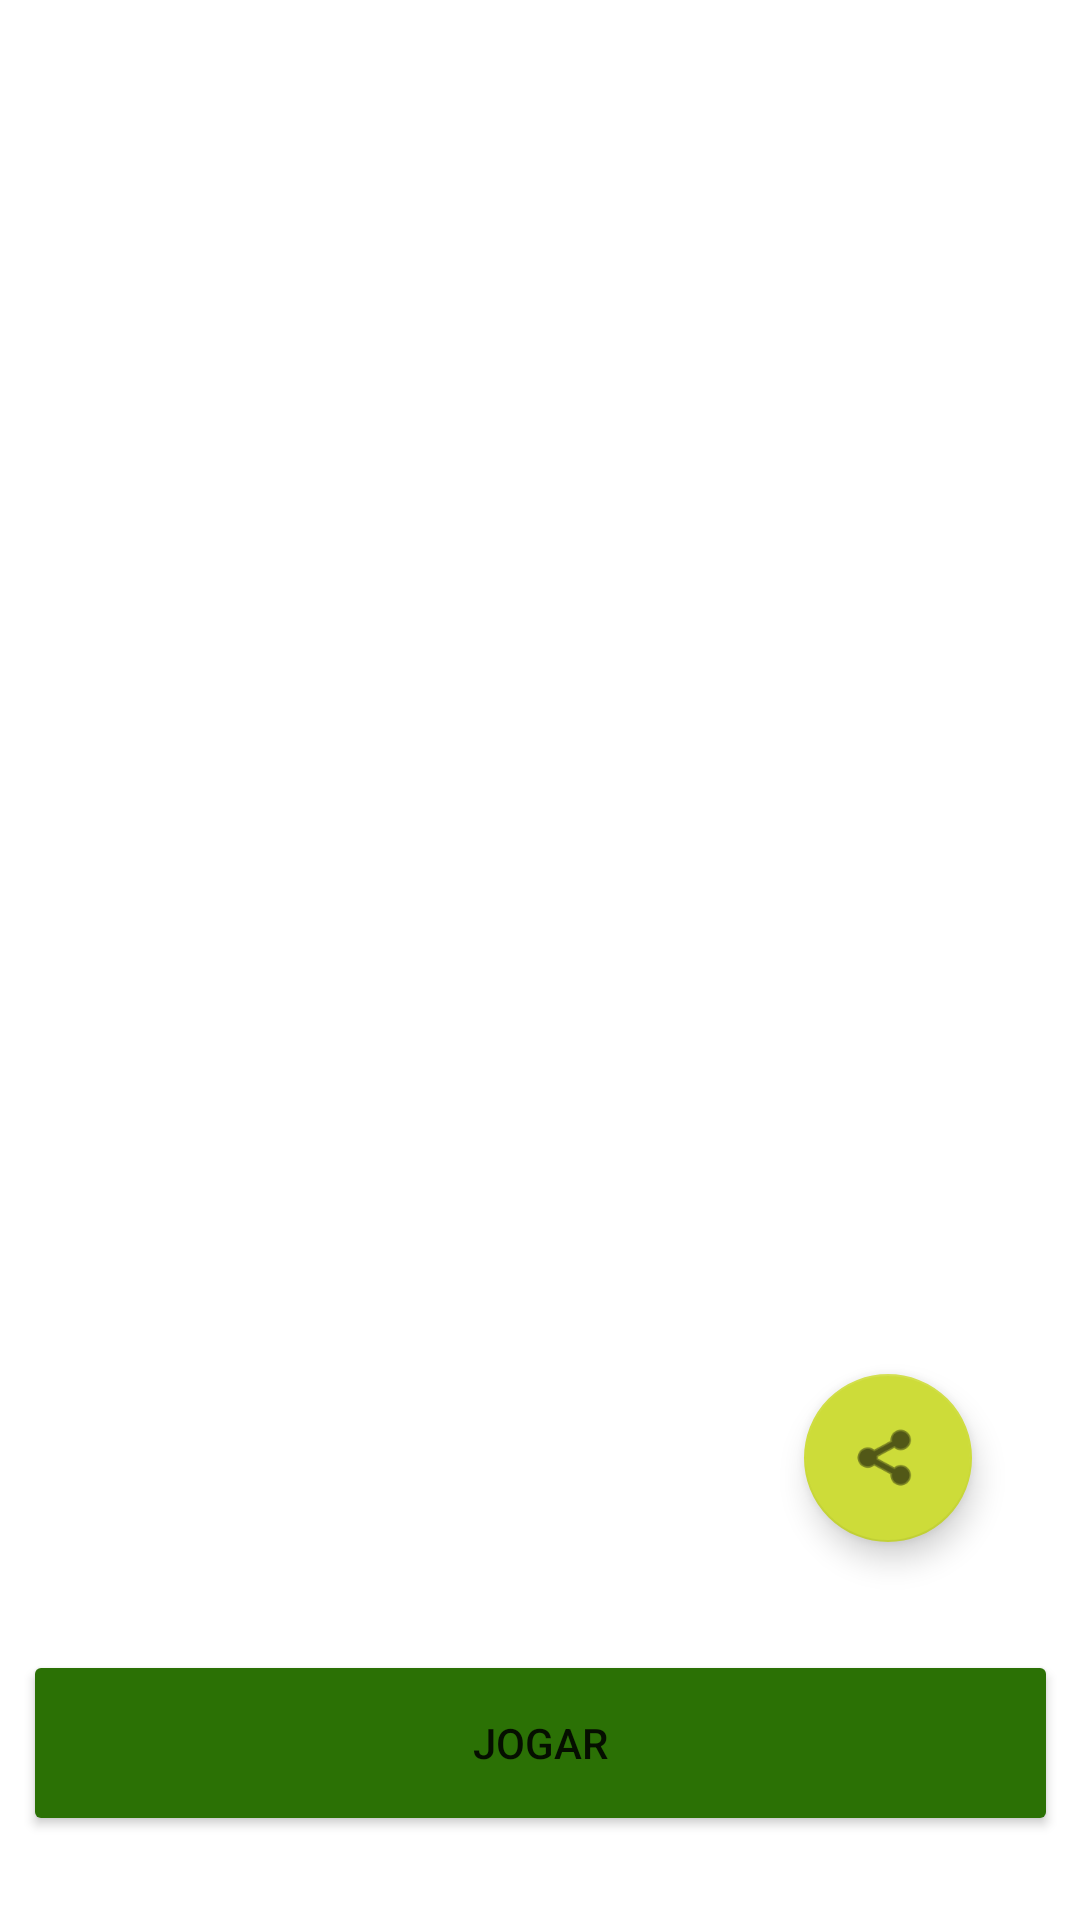

Write the Android layout XML for this screen, with the resource values it uses.
<!-- AndroidManifest.xml: application theme Theme.ThrowDice -->
<!-- res/layout/activity_main.xml -->
<?xml version="1.0" encoding="utf-8"?>
<androidx.constraintlayout.widget.ConstraintLayout xmlns:android="http://schemas.android.com/apk/res/android"
    xmlns:app="http://schemas.android.com/apk/res-auto"
    xmlns:tools="http://schemas.android.com/tools"
    android:layout_width="match_parent"
    android:layout_height="match_parent"
    tools:context=".MainActivity">

    <Button
        android:id="@+id/btn_start"
        android:layout_width="345dp"
        android:layout_height="62dp"
        android:layout_marginBottom="28dp"
        android:backgroundTint="@color/green_red_color_state"
        android:text="@string/play"
        app:layout_constraintBottom_toBottomOf="parent"
        app:layout_constraintEnd_toEndOf="parent"
        app:layout_constraintStart_toStartOf="parent" />

    <ImageView
        android:id="@+id/dice_two"
        android:layout_width="140dp"
        android:layout_height="140dp"
        android:layout_marginEnd="56dp"
        android:layout_marginBottom="44dp"
        app:layout_constraintBottom_toTopOf="@+id/btn_start"
        app:layout_constraintEnd_toEndOf="parent"
        app:layout_constraintTop_toTopOf="parent"
        app:layout_constraintVertical_bias="0.617"
        app:srcCompat="@drawable/dice_2" />

    <ImageView
        android:id="@+id/dice_one"
        android:layout_width="140dp"
        android:layout_height="140dp"
        android:layout_marginStart="44dp"
        android:layout_marginBottom="44dp"
        app:layout_constraintBottom_toTopOf="@+id/btn_start"
        app:layout_constraintEnd_toStartOf="@+id/dice_two"
        app:layout_constraintHorizontal_bias="0.258"
        app:layout_constraintStart_toStartOf="parent"
        app:layout_constraintTop_toTopOf="parent"
        app:layout_constraintVertical_bias="0.617"
        app:srcCompat="@drawable/dice_1" />

    <TextView
        android:id="@+id/welcome_message"
        android:layout_width="200dp"
        android:layout_height="40dp"
        android:textAlignment="center"
        app:layout_constraintBottom_toTopOf="@+id/btn_start"
        app:layout_constraintEnd_toEndOf="parent"
        app:layout_constraintStart_toStartOf="parent"
        app:layout_constraintTop_toTopOf="parent"
        app:layout_constraintVertical_bias="0.185" />

    <com.google.android.material.floatingactionbutton.FloatingActionButton
        android:id="@+id/share"
        android:layout_width="wrap_content"
        android:layout_height="wrap_content"
        android:layout_marginEnd="36dp"
        android:layout_marginBottom="36dp"
        android:clickable="true"
        app:layout_constraintBottom_toTopOf="@+id/btn_start"
        app:layout_constraintEnd_toEndOf="parent"
        app:srcCompat="@android:drawable/ic_menu_share" />


</androidx.constraintlayout.widget.ConstraintLayout>
<!-- resources referenced by this layout -->
<resources>
  <string name="play">Jogar</string>
  <style name="Theme.ThrowDice" parent="Theme.MaterialComponents.DayNight.DarkActionBar">
          
          <item name="colorPrimary">@color/primaryColor</item>
          <item name="colorPrimaryVariant">@color/primaryDarkColor</item>
          <item name="colorOnPrimary">@color/white</item>
          
          <item name="colorSecondary">@color/secondaryColor</item>
          <item name="colorSecondaryVariant">@color/secondaryDarkColor</item>
          <item name="colorOnSecondary">@color/black</item>
          
          <item name="android:statusBarColor" tools:targetApi="l">?attr/colorPrimaryVariant</item>
          
      </style>
  <color name="primaryColor">#8bc34a</color>
  <color name="primaryDarkColor">#5a9216</color>
  <color name="white">#FFFFFFFF</color>
  <color name="secondaryColor">#cddc39</color>
  <color name="secondaryDarkColor">#99aa00</color>
  <color name="black">#FF000000</color>
</resources>
